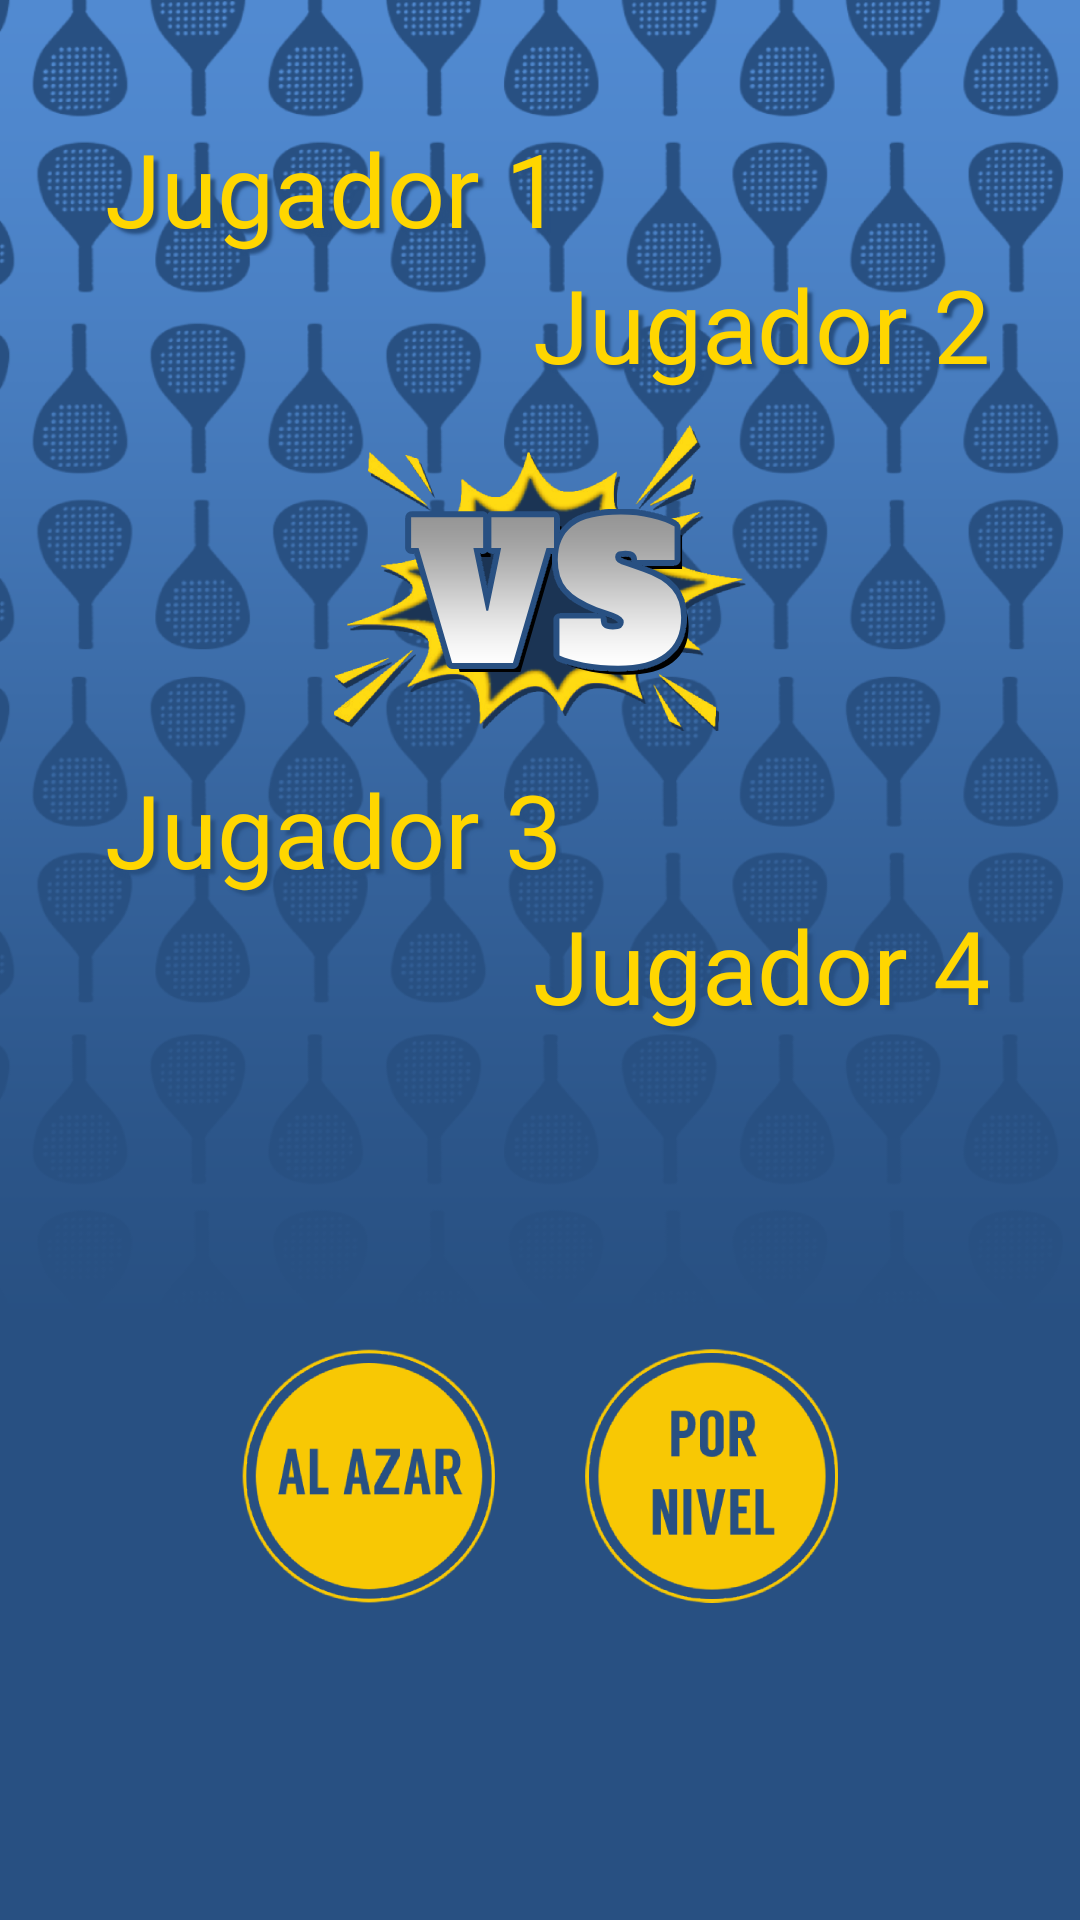

Reconstruct the res/layout file that produces this screen, plus the resources it refers to.
<!-- AndroidManifest.xml: application theme Theme.ParejasDePadel.NoActionBar -->
<!-- res/layout/activity_pista.xml -->
<?xml version="1.0" encoding="utf-8"?>
<LinearLayout
    xmlns:android="http://schemas.android.com/apk/res/android"
    xmlns:tools="http://schemas.android.com/tools"
    android:layout_width="match_parent"
    android:layout_height="match_parent"
    android:background="@drawable/bg"
    android:orientation="vertical"
    tools:context=".actividades.APista">

    <TextView
        android:id="@+id/tvJugador1"
        android:layout_width="wrap_content"
        android:layout_height="wrap_content"

        android:layout_marginTop="@dimen/marginTop"
        android:layout_marginStart="@dimen/marginLateral"

        android:text="@string/tvJugador1"
        style="@style/jugadorResultado" />

    <TextView
        android:id="@+id/tvJugador2"
        android:layout_width="wrap_content"
        android:layout_height="wrap_content"

        android:layout_gravity="end"
        android:layout_marginEnd="@dimen/marginLateral"

        android:text="@string/tvJugador2"
        style="@style/jugadorResultado" />

    <ImageView
        android:layout_width="wrap_content"
        android:layout_height="wrap_content"

        android:layout_gravity="center"
        android:layout_marginTop="10dp"
        android:layout_marginBottom="10dp"

        android:background="@drawable/vs"
        android:contentDescription="@string/imageVs" />

    <TextView
        android:id="@+id/tvJugador3"
        android:layout_width="wrap_content"
        android:layout_height="wrap_content"

        android:layout_marginStart="@dimen/marginLateral"

        android:text="@string/tvJugador3"
        style="@style/jugadorResultado"/>

    <TextView
        android:id="@+id/tvJugador4"
        android:layout_width="wrap_content"
        android:layout_height="wrap_content"

        android:layout_gravity="end"
        android:layout_marginEnd="@dimen/marginLateral"

        android:text="@string/tvJugador4"
        style="@style/jugadorResultado"/>


    <LinearLayout
        android:id="@+id/clbotonera"
        android:layout_width="wrap_content"
        android:layout_height="match_parent"

        android:orientation="horizontal"
        android:layout_gravity="center">

        <ImageButton
            android:id="@+id/btRehacer"
            android:layout_width="wrap_content"
            android:layout_height="wrap_content"

            android:layout_gravity="center_vertical"
            android:layout_marginEnd="30sp"

            android:background="@drawable/botonazar_custom"
            android:contentDescription="@string/descripcionBtnRepetir"
            />

        <ImageButton
            android:id="@+id/btNivel"
            android:layout_width="wrap_content"
            android:layout_height="wrap_content"

            android:layout_gravity="center_vertical"

            android:background="@drawable/botonpornivel_custom"
            android:contentDescription="@string/descripcionBtnPorNivel" />

    </LinearLayout>


</LinearLayout>
<!-- resources referenced by this layout -->
<resources>
  <dimen name="marginLateral">30dp</dimen>
  <dimen name="marginTop">40dp</dimen>
  <!-- drawable bg: png bitmap (drawable-ldpi, 53071 bytes) -->
  <!-- drawable botonazar_custom (drawable) -->
  <?xml version="1.0" encoding="utf-8"?>
  <selector xmlns:android="http://schemas.android.com/apk/res/android">
  
      <item android:drawable="@drawable/btn_azar_hover"
          android:state_pressed="true" />
  
      <item android:drawable="@drawable/btn_azar_hover"
          android:state_focused="true" />
  
      <item android:drawable="@drawable/btn_azar" />
  </selector>
  <!-- drawable botonpornivel_custom (drawable) -->
  <?xml version="1.0" encoding="utf-8"?>
  <selector xmlns:android="http://schemas.android.com/apk/res/android">
  
      <item android:drawable="@drawable/btn_nivel_hover"
          android:state_pressed="true" />
  
      <item android:drawable="@drawable/btn_nivel_hover"
          android:state_focused="true" />
  
      <item android:drawable="@drawable/btn_nivel" />
  </selector>
  <!-- drawable vs: png bitmap (drawable-ldpi, 10831 bytes) -->
  <string name="descripcionBtnPorNivel">Botón de sortear por nivel</string>
  <string name="descripcionBtnRepetir">Botón de repetir sorteo</string>
  <string name="imageVs">Texto con VS y decoración</string>
  <string name="tvJugador1">Jugador 1</string>
  <string name="tvJugador2">Jugador 2</string>
  <string name="tvJugador3">Jugador 3</string>
  <string name="tvJugador4">Jugador 4</string>
  <style name="jugadorResultado">
          <item name="android:fontFamily">@font/komika</item>
          <item name="android:textSize">@dimen/jugador</item>
          <item name="android:textColor">@color/amarillo</item>
          <item name="android:shadowColor">@color/azulOscuro</item>
          <item name="android:shadowRadius">2</item>
          <item name="android:shadowDx">5</item>
          <item name="android:shadowDy">5</item>
          <item name="android:paddingStart">@dimen/paddingStart</item>
      </style>
  <style name="Theme.ParejasDePadel.NoActionBar">
          <item name="windowActionBar">false</item>
          <item name="windowNoTitle">true</item>
      </style>
  <!-- drawable btn_azar_hover: png bitmap (drawable-ldpi, 5760 bytes) -->
  <!-- drawable btn_azar: png bitmap (drawable-ldpi, 5636 bytes) -->
  <!-- drawable btn_nivel_hover: png bitmap (drawable-ldpi, 7306 bytes) -->
  <!-- drawable btn_nivel: png bitmap (drawable-ldpi, 5774 bytes) -->
  <dimen name="jugador">34sp</dimen>
  <color name="amarillo">#FFD600</color>
  <color name="azulOscuro">#285082</color>
  <dimen name="paddingStart">5dp</dimen>
</resources>
